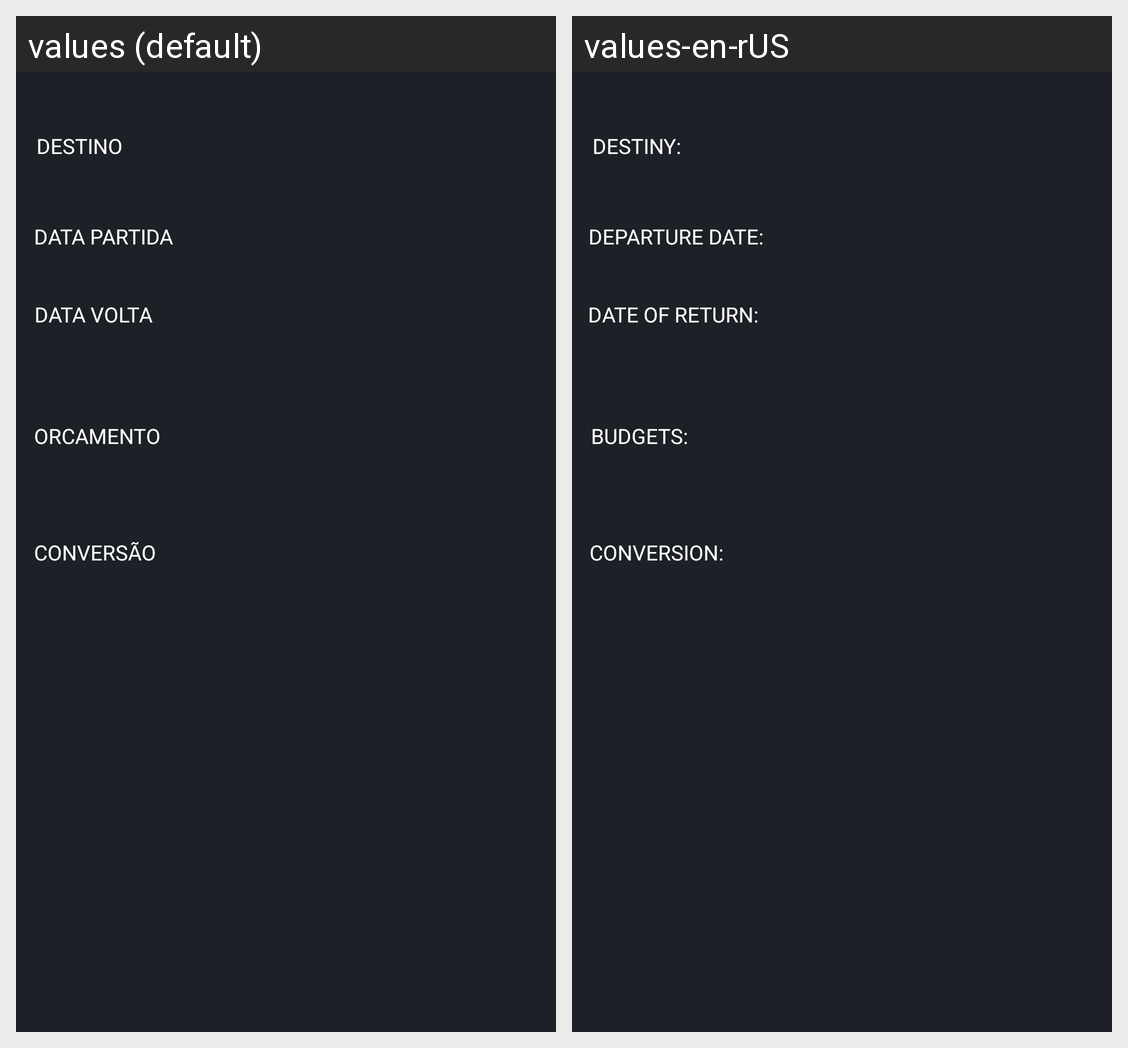

This grid shows one Android layout under two languages. Give, for every string resource on the screen, its name, the default text and each shown locale's text.
Android screen res/layout/activity_plan.xml rendered under 2 locales, left to right: values (default), values-en-rUS. Device: Nexus 5 (rendered at 1080×1920; each locale shown at half size, 540×960, under a caption strip naming it); theme Theme.TripPlanner.
Strings drawn on this screen, with the default value and each locale's value (text and hints the layout hard-codes, and strings that could not be matched under every locale, appear in the picture but are not listed):

destino
  values: DESTINO
  values-en-rUS: DESTINY:

data_partida
  values: DATA PARTIDA
  values-en-rUS: DEPARTURE DATE:

data_volta
  values: DATA VOLTA
  values-en-rUS: DATE OF RETURN:

or_amento
  values: ORCAMENTO
  values-en-rUS: BUDGETS:

convers_o
  values: CONVERSÃO
  values-en-rUS: CONVERSION:
